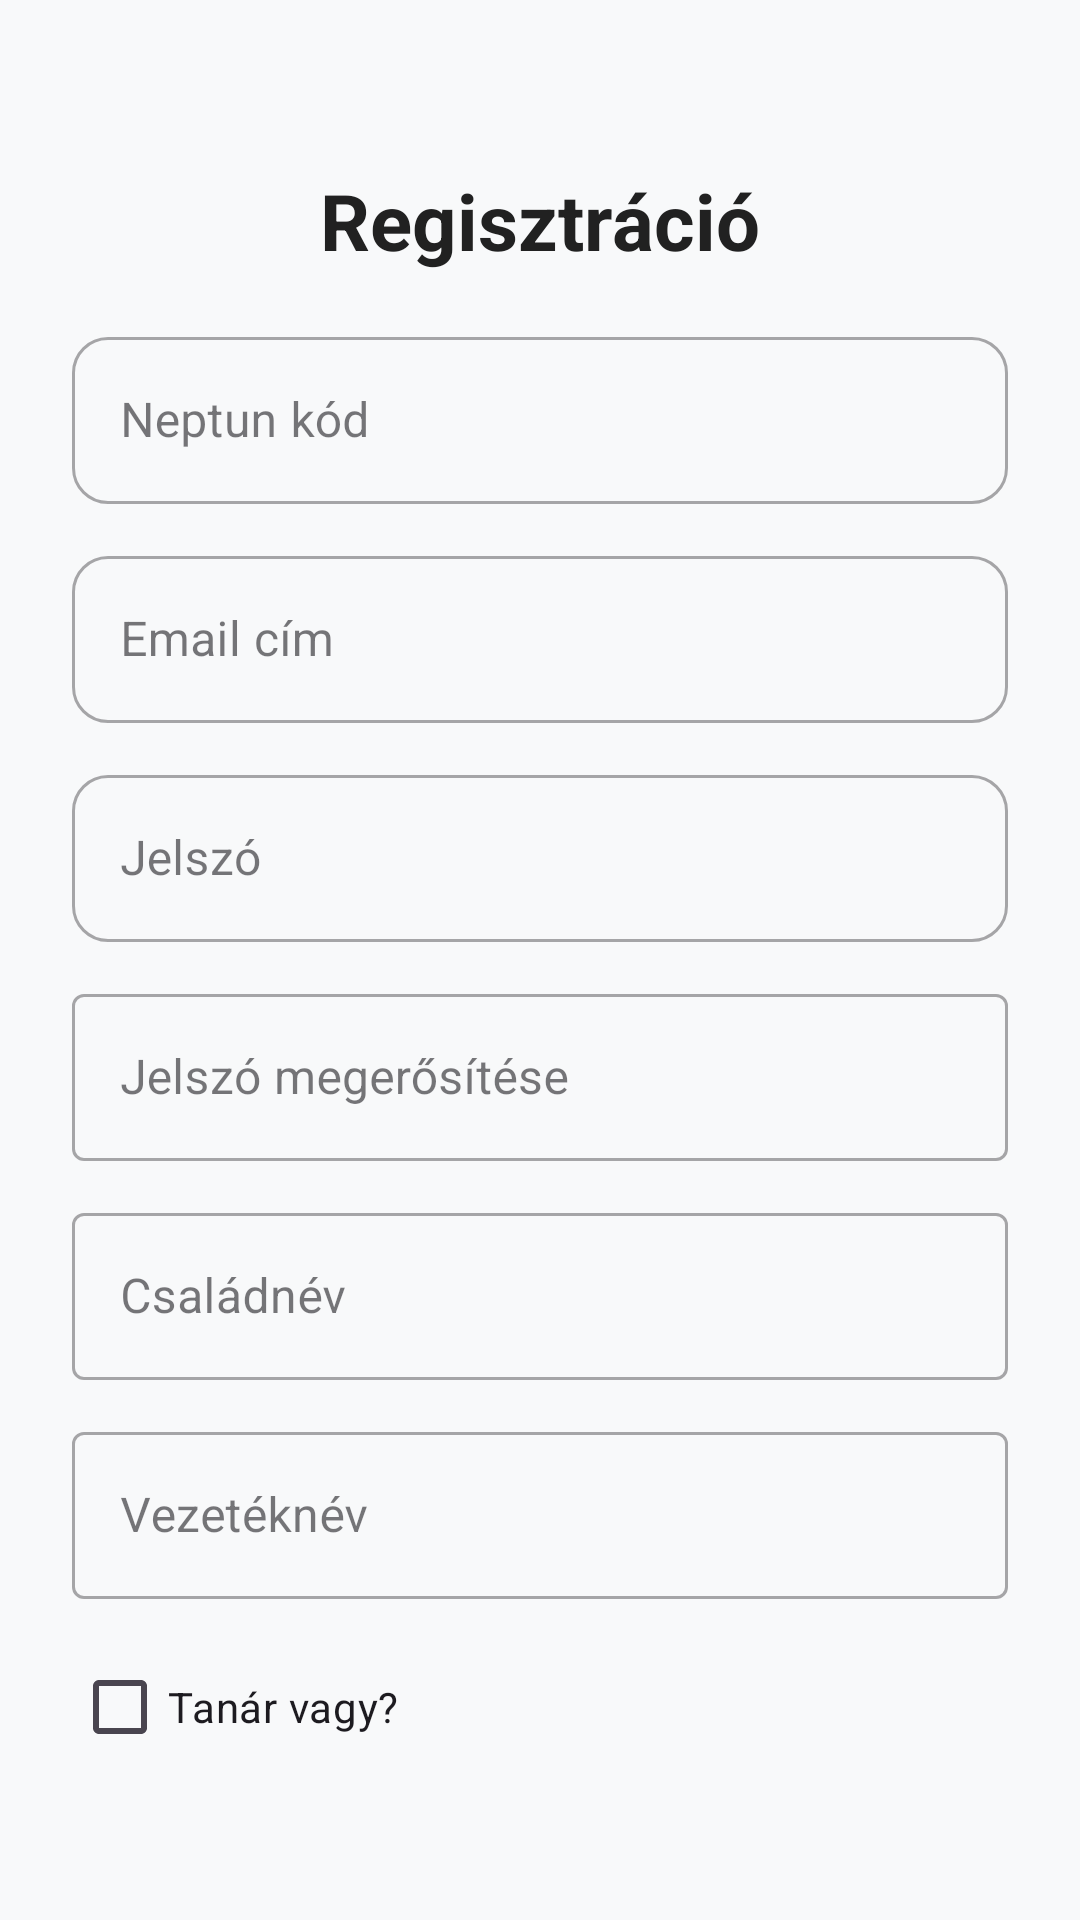

Produce the Android XML layout that renders to this screen, including the resource entries it uses.
<!-- AndroidManifest.xml: application theme Theme.FakeNeptun -->
<!-- res/layout/activity_register.xml -->
<?xml version="1.0" encoding="utf-8"?>
<androidx.constraintlayout.widget.ConstraintLayout xmlns:android="http://schemas.android.com/apk/res/android"
    xmlns:app="http://schemas.android.com/apk/res-auto"
    xmlns:tools="http://schemas.android.com/tools"
    android:layout_width="match_parent"
    android:layout_height="match_parent"
    android:padding="24dp"
    android:background="#F8F9FA"
    tools:context=".RegisterActivity">

    <TextView
        android:id="@+id/loginTextView"
        android:layout_width="wrap_content"
        android:layout_height="wrap_content"
        android:text="@string/register"
        android:textSize="26sp"
        android:textStyle="bold"
        android:textColor="#212121"
        app:layout_constraintTop_toTopOf="parent"
        app:layout_constraintStart_toStartOf="parent"
        app:layout_constraintEnd_toEndOf="parent"
        android:layout_marginTop="32dp" />

    <com.google.android.material.textfield.TextInputLayout
        android:id="@+id/usernameLayout"
        android:layout_width="0dp"
        android:layout_height="wrap_content"
        android:hint="@string/username"
        style="@style/Widget.MaterialComponents.TextInputLayout.OutlinedBox"
        app:boxCornerRadiusTopStart="12dp"
        app:boxCornerRadiusTopEnd="12dp"
        app:boxCornerRadiusBottomStart="12dp"
        app:boxCornerRadiusBottomEnd="12dp"
        app:layout_constraintTop_toBottomOf="@id/loginTextView"
        app:layout_constraintStart_toStartOf="parent"
        app:layout_constraintEnd_toEndOf="parent"
        android:layout_marginTop="16dp">

        <com.google.android.material.textfield.TextInputEditText
            android:id="@+id/editTextUserName"
            android:layout_width="match_parent"
            android:layout_height="wrap_content"
            android:inputType="text" />
    </com.google.android.material.textfield.TextInputLayout>

    <com.google.android.material.textfield.TextInputLayout
        android:id="@+id/emailLayout"
        android:layout_width="0dp"
        android:layout_height="wrap_content"
        android:hint="@string/email"
        style="@style/Widget.MaterialComponents.TextInputLayout.OutlinedBox"
        app:boxCornerRadiusTopStart="12dp"
        app:boxCornerRadiusTopEnd="12dp"
        app:boxCornerRadiusBottomStart="12dp"
        app:boxCornerRadiusBottomEnd="12dp"
        app:layout_constraintTop_toBottomOf="@id/usernameLayout"
        app:layout_constraintStart_toStartOf="parent"
        app:layout_constraintEnd_toEndOf="parent"
        android:layout_marginTop="12dp">

        <com.google.android.material.textfield.TextInputEditText
            android:id="@+id/editEmail"
            android:layout_width="match_parent"
            android:layout_height="wrap_content"
            android:inputType="textEmailAddress" />
    </com.google.android.material.textfield.TextInputLayout>

    <com.google.android.material.textfield.TextInputLayout
        android:id="@+id/passwordLayout"
        android:layout_width="0dp"
        android:layout_height="wrap_content"
        android:hint="@string/password"
        style="@style/Widget.MaterialComponents.TextInputLayout.OutlinedBox"
        app:boxCornerRadiusTopStart="12dp"
        app:boxCornerRadiusTopEnd="12dp"
        app:boxCornerRadiusBottomStart="12dp"
        app:boxCornerRadiusBottomEnd="12dp"
        app:layout_constraintTop_toBottomOf="@id/emailLayout"
        app:layout_constraintStart_toStartOf="parent"
        app:layout_constraintEnd_toEndOf="parent"
        android:layout_marginTop="12dp">

        <com.google.android.material.textfield.TextInputEditText
            android:id="@+id/editTextPassword"
            android:layout_width="match_parent"
            android:layout_height="wrap_content"
            android:inputType="textPassword" />
    </com.google.android.material.textfield.TextInputLayout>

    <com.google.android.material.textfield.TextInputLayout
        android:id="@+id/passwordAgainLayout"
        android:layout_width="0dp"
        android:layout_height="wrap_content"
        android:hint="@string/passwordAgain"
        style="@style/Widget.MaterialComponents.TextInputLayout.OutlinedBox"
        app:layout_constraintTop_toBottomOf="@id/passwordLayout"
        app:layout_constraintStart_toStartOf="parent"
        app:layout_constraintEnd_toEndOf="parent"
        android:layout_marginTop="12dp">

        <com.google.android.material.textfield.TextInputEditText
            android:id="@+id/passwordAgain"
            android:layout_width="match_parent"
            android:layout_height="wrap_content"
            android:inputType="textPassword" />
    </com.google.android.material.textfield.TextInputLayout>

    <com.google.android.material.textfield.TextInputLayout
        android:id="@+id/familyNameLayout"
        android:layout_width="0dp"
        android:layout_height="wrap_content"
        android:hint="@string/familyName"
        style="@style/Widget.MaterialComponents.TextInputLayout.OutlinedBox"
        app:layout_constraintTop_toBottomOf="@id/passwordAgainLayout"
        app:layout_constraintStart_toStartOf="parent"
        app:layout_constraintEnd_toEndOf="parent"
        android:layout_marginTop="12dp">

        <com.google.android.material.textfield.TextInputEditText
            android:id="@+id/familyName"
            android:layout_width="match_parent"
            android:layout_height="wrap_content"
            android:inputType="text" />
    </com.google.android.material.textfield.TextInputLayout>

    <com.google.android.material.textfield.TextInputLayout
        android:id="@+id/firstNameLayout"
        android:layout_width="0dp"
        android:layout_height="wrap_content"
        android:hint="@string/firstName"
        style="@style/Widget.MaterialComponents.TextInputLayout.OutlinedBox"
        app:layout_constraintTop_toBottomOf="@id/familyNameLayout"
        app:layout_constraintStart_toStartOf="parent"
        app:layout_constraintEnd_toEndOf="parent"
        android:layout_marginTop="12dp">

        <com.google.android.material.textfield.TextInputEditText
            android:id="@+id/firstName"
            android:layout_width="match_parent"
            android:layout_height="wrap_content"
            android:inputType="text" />
    </com.google.android.material.textfield.TextInputLayout>

    <CheckBox
        android:id="@+id/isTeacher"
        android:layout_width="wrap_content"
        android:layout_height="wrap_content"
        android:text="@string/isTeacher"
        app:layout_constraintTop_toBottomOf="@id/firstNameLayout"
        app:layout_constraintStart_toStartOf="parent"
        android:layout_marginTop="12dp" />

    <com.google.android.material.button.MaterialButton
        android:id="@+id/registerButton"
        android:onClick="onRegister"
        android:layout_width="0dp"
        android:layout_height="wrap_content"
        android:text="@string/register"
        android:textAllCaps="false"
        app:cornerRadius="24dp"
        app:backgroundTint="#0943d9"
        android:textColor="@android:color/white"
        app:layout_constraintTop_toBottomOf="@id/isTeacher"
        app:layout_constraintStart_toStartOf="parent"
        app:layout_constraintEnd_toEndOf="parent"
        android:layout_marginTop="24dp" />

    <com.google.android.material.button.MaterialButton
        android:id="@+id/cancelButton"
        android:onClick="moveToMain"
        android:layout_width="0dp"
        android:layout_height="wrap_content"
        android:text="@string/cancel"
        android:textAllCaps="false"
        app:cornerRadius="24dp"
        app:backgroundTint="#EEEEEE"
        android:textColor="#333333"
        app:layout_constraintTop_toBottomOf="@id/registerButton"
        app:layout_constraintStart_toStartOf="parent"
        app:layout_constraintEnd_toEndOf="parent"
        android:layout_marginTop="12dp" />

    <TextView
        android:id="@+id/successText"
        android:layout_width="wrap_content"
        android:layout_height="wrap_content"
        android:text="@string/registerSuccess"
        android:textSize="18sp"
        android:textColor="@android:color/holo_green_dark"
        android:visibility="gone"
        android:alpha="0"
        app:layout_constraintTop_toBottomOf="@id/cancelButton"
        app:layout_constraintStart_toStartOf="parent"
        app:layout_constraintEnd_toEndOf="parent"
        android:layout_marginTop="24dp"/>

</androidx.constraintlayout.widget.ConstraintLayout>
<!-- resources referenced by this layout -->
<resources>
  <string name="cancel">Mégse</string>
  <string name="email">Email cím</string>
  <string name="familyName">Családnév</string>
  <string name="firstName">Vezetéknév</string>
  <string name="isTeacher">Tanár vagy?</string>
  <string name="password">Jelszó</string>
  <string name="passwordAgain">Jelszó megerősítése</string>
  <string name="register">Regisztráció</string>
  <string name="registerSuccess">✔ Sikeres regisztráció</string>
  <string name="username">Neptun kód</string>
  <style name="Theme.FakeNeptun" parent="Base.Theme.FakeNeptun" />
  <style name="Base.Theme.FakeNeptun" parent="Theme.Material3.DayNight.NoActionBar">
          
          
      </style>
</resources>
